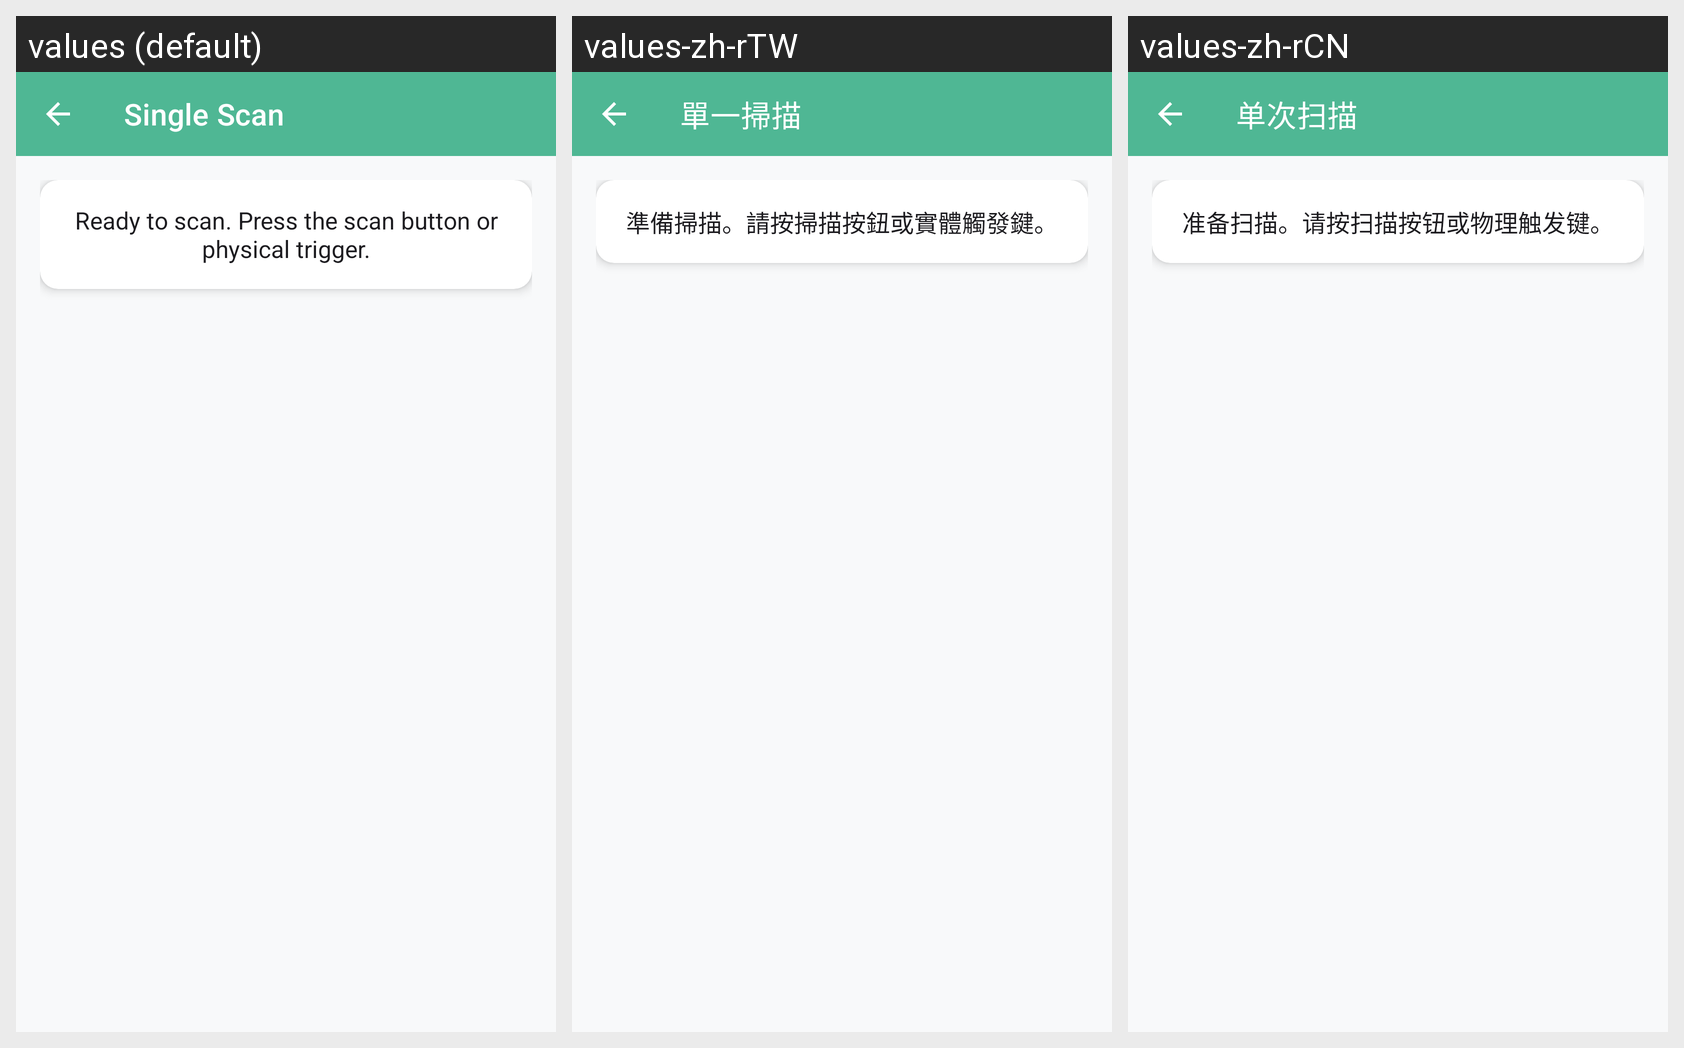

Translations of the strings shown on this Android screen, per locale in the grid:
Android screen res/layout/fragment_single_scan.xml rendered under 3 locales, left to right: values (default), values-zh-rTW, values-zh-rCN. Device: Nexus 5 (rendered at 1080×1920; each locale shown at half size, 540×960, under a caption strip naming it); theme Theme.BCMS.
Strings drawn on this screen, with the default value and each locale's value (text and hints the layout hard-codes, and strings that could not be matched under every locale, appear in the picture but are not listed):

single_scan_title
  values: Single Scan
  values-zh-rTW: 單一掃描
  values-zh-rCN: 单次扫描

scan_ready_message
  values: Ready to scan. Press the scan button or physical trigger.
  values-zh-rTW: 準備掃描。請按掃描按鈕或實體觸發鍵。
  values-zh-rCN: 准备扫描。请按扫描按钮或物理触发键。
